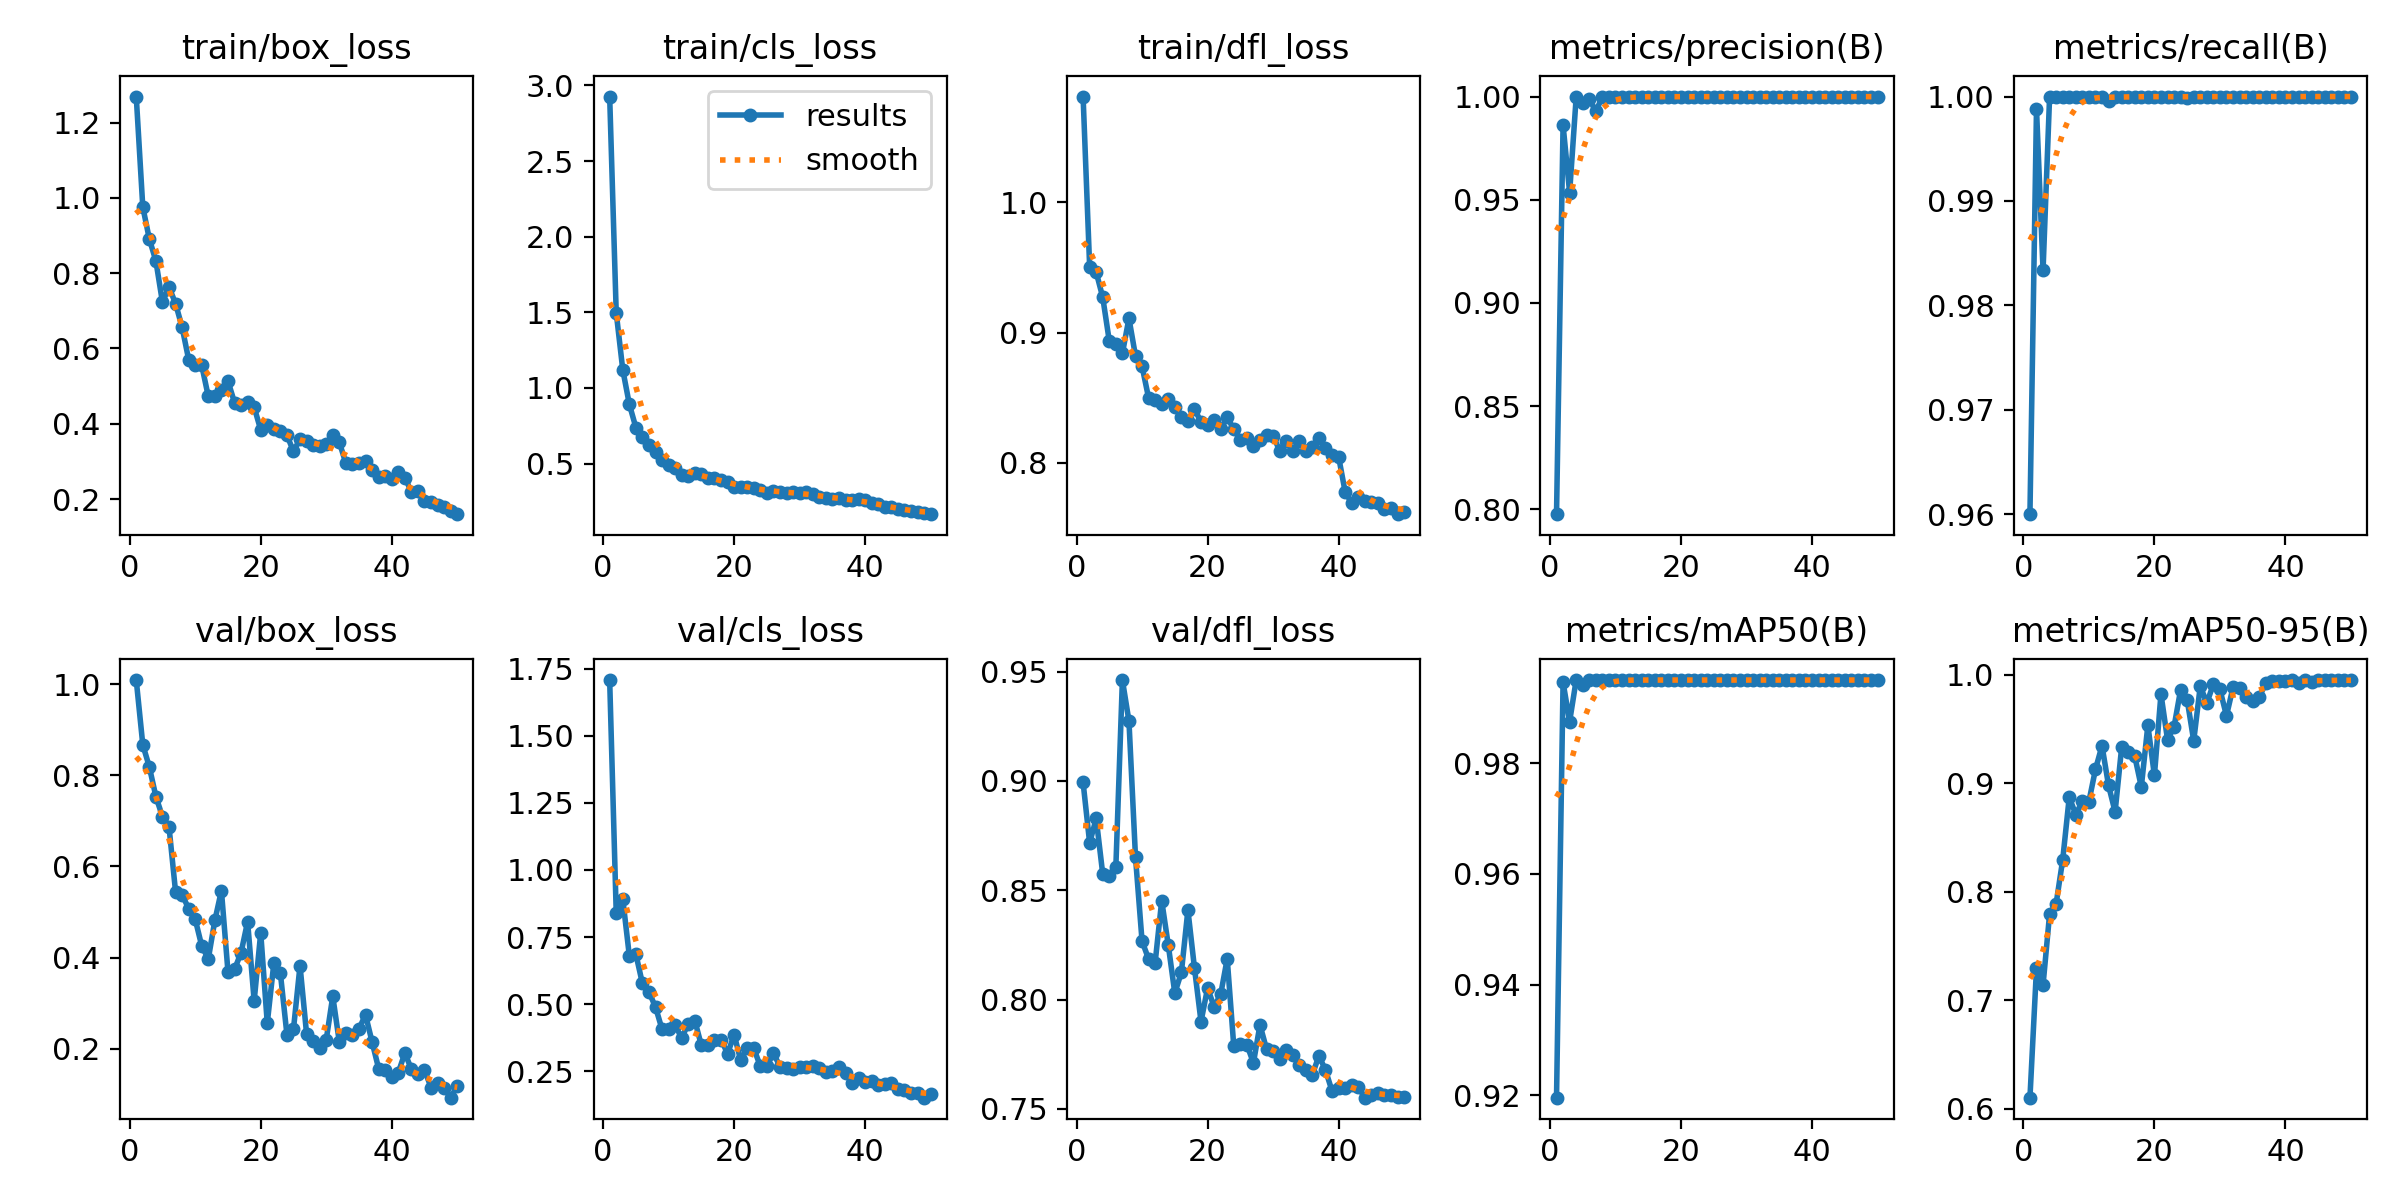

The file beside this chart, header and first rows:
epoch, time, train/box_loss, train/cls_loss, train/dfl_loss, metrics/precision(B), metrics/recall(B), metrics/mAP50(B), metrics/mAP50-95(B), val/box_loss, val/cls_loss, val/dfl_loss, lr/pg0, lr/pg1, lr/pg2
1, 41.41, 1.269, 2.927, 1.081, 0.7976, 0.96, 0.9196, 0.6101, 1.009, 1.708, 0.8993, 0.0006653, 0.0006653, 0.0006653
2, 76.85, 0.9756, 1.498, 0.9507, 0.9862, 0.9988, 0.9946, 0.7292, 0.8673, 0.8412, 0.8716, 0.001306, 0.001306, 0.001306
3, 112.2, 0.8906, 1.121, 0.9464, 0.9535, 0.9834, 0.9875, 0.714, 0.8185, 0.8918, 0.8828, 0.00192, 0.00192, 0.00192
4, 146.1, 0.8323, 0.8925, 0.927, 0.9996, 1, 0.995, 0.7793, 0.7535, 0.6801, 0.8574, 0.001881, 0.001881, 0.001881
5, 187.1, 0.7228, 0.7387, 0.8934, 0.9968, 1, 0.994, 0.789, 0.7096, 0.686, 0.8566, 0.001842, 0.001842, 0.001842
6, 228.3, 0.7634, 0.6747, 0.8909, 0.9988, 1, 0.995, 0.8293, 0.6873, 0.5767, 0.8606, 0.001802, 0.001802, 0.001802
7, 265.5, 0.7193, 0.6215, 0.884, 0.9928, 1, 0.995, 0.887, 0.5446, 0.5451, 0.9461, 0.001762, 0.001762, 0.001762
8, 300.1, 0.6565, 0.5788, 0.9109, 0.9999, 1, 0.995, 0.871, 0.5382, 0.4886, 0.9274, 0.001723, 0.001723, 0.001723
9, 334.2, 0.5706, 0.5232, 0.882, 0.9998, 1, 0.995, 0.8833, 0.5073, 0.4055, 0.8651, 0.001683, 0.001683, 0.001683
10, 368.4, 0.5554, 0.488, 0.874, 0.9998, 1, 0.995, 0.883, 0.4842, 0.4066, 0.8267, 0.001644, 0.001644, 0.001644
11, 403.7, 0.5549, 0.4734, 0.8497, 0.9999, 1, 0.995, 0.9126, 0.4253, 0.4202, 0.8185, 0.001604, 0.001604, 0.001604
12, 438.5, 0.4726, 0.4218, 0.8478, 0.9999, 1, 0.995, 0.9344, 0.3971, 0.3739, 0.8169, 0.001564, 0.001564, 0.001564
13, 472.5, 0.4731, 0.4203, 0.8452, 1, 0.9996, 0.995, 0.8978, 0.4816, 0.4269, 0.8452, 0.001525, 0.001525, 0.001525
14, 506.4, 0.491, 0.4387, 0.8488, 0.9998, 1, 0.995, 0.8735, 0.5469, 0.438, 0.825, 0.001485, 0.001485, 0.001485
15, 540.3, 0.5137, 0.4345, 0.8424, 0.9999, 1, 0.995, 0.933, 0.3694, 0.3459, 0.8029, 0.001446, 0.001446, 0.001446
16, 574, 0.4564, 0.4016, 0.835, 0.9998, 1, 0.995, 0.9282, 0.3739, 0.3468, 0.8124, 0.001406, 0.001406, 0.001406
17, 608.3, 0.4512, 0.4027, 0.8317, 1, 1, 0.995, 0.9247, 0.4108, 0.3678, 0.8409, 0.001366, 0.001366, 0.001366
18, 642.7, 0.4567, 0.3945, 0.8416, 0.9999, 1, 0.995, 0.8965, 0.4788, 0.3678, 0.8144, 0.001327, 0.001327, 0.001327
19, 677.7, 0.4443, 0.3815, 0.831, 0.9999, 1, 0.995, 0.9533, 0.3048, 0.3152, 0.7899, 0.001287, 0.001287, 0.001287
20, 711.3, 0.3837, 0.3459, 0.8292, 0.9999, 1, 0.995, 0.907, 0.4544, 0.3855, 0.8052, 0.001248, 0.001248, 0.001248
21, 746.5, 0.3955, 0.3479, 0.8326, 0.9999, 1, 0.995, 0.9821, 0.2558, 0.291, 0.7967, 0.001208, 0.001208, 0.001208
22, 781.1, 0.3856, 0.3451, 0.8257, 0.9999, 1, 0.995, 0.9401, 0.3871, 0.3357, 0.8023, 0.001168, 0.001168, 0.001168
23, 814.9, 0.3821, 0.3398, 0.835, 0.9999, 1, 0.995, 0.952, 0.3657, 0.3349, 0.8186, 0.001129, 0.001129, 0.001129
24, 849.9, 0.3698, 0.3225, 0.8256, 0.9999, 1, 0.995, 0.986, 0.2309, 0.2679, 0.7787, 0.001089, 0.001089, 0.001089
25, 883.9, 0.3268, 0.3044, 0.8176, 1, 0.9999, 0.995, 0.9768, 0.2428, 0.2692, 0.7798, 0.00105, 0.00105, 0.00105
26, 918, 0.3596, 0.3184, 0.8188, 0.9999, 1, 0.995, 0.939, 0.3821, 0.3163, 0.7794, 0.00101, 0.00101, 0.00101
27, 951, 0.354, 0.3144, 0.8131, 1, 1, 0.995, 0.9894, 0.2325, 0.2671, 0.771, 0.0009704, 0.0009704, 0.0009704
28, 986.3, 0.3445, 0.306, 0.8175, 1, 1, 0.995, 0.9738, 0.2177, 0.2629, 0.7884, 0.0009308, 0.0009308, 0.0009308
29, 1020, 0.3405, 0.3094, 0.8215, 0.9999, 1, 0.995, 0.9912, 0.2022, 0.2563, 0.7774, 0.0008912, 0.0008912, 0.0008912
30, 1053, 0.3458, 0.3081, 0.8208, 0.9999, 1, 0.995, 0.9863, 0.2197, 0.2649, 0.7764, 0.0008516, 0.0008516, 0.0008516
31, 1086, 0.3714, 0.3093, 0.8092, 0.9999, 1, 0.995, 0.9621, 0.315, 0.2662, 0.7726, 0.000812, 0.000812, 0.000812
32, 1118, 0.3508, 0.3023, 0.8167, 0.9999, 1, 0.995, 0.9883, 0.2143, 0.2698, 0.7771, 0.0007724, 0.0007724, 0.0007724
33, 1151, 0.2953, 0.2808, 0.8088, 0.9999, 1, 0.995, 0.9878, 0.2337, 0.2624, 0.7748, 0.0007328, 0.0007328, 0.0007328
34, 1183, 0.292, 0.276, 0.8164, 0.9999, 1, 0.995, 0.9792, 0.229, 0.2473, 0.7701, 0.0006932, 0.0006932, 0.0006932
35, 1216, 0.2957, 0.2671, 0.8092, 0.9999, 1, 0.995, 0.9761, 0.244, 0.2508, 0.7679, 0.0006536, 0.0006536, 0.0006536
36, 1248, 0.3008, 0.2723, 0.8119, 0.9999, 1, 0.995, 0.9792, 0.2741, 0.2665, 0.7656, 0.000614, 0.000614, 0.000614
37, 1282, 0.2767, 0.2587, 0.8188, 1, 1, 0.995, 0.9922, 0.2147, 0.2444, 0.7742, 0.0005744, 0.0005744, 0.0005744
38, 1317, 0.2585, 0.2608, 0.8116, 0.9999, 1, 0.995, 0.9938, 0.1562, 0.2045, 0.7677, 0.0005348, 0.0005348, 0.0005348
39, 1348, 0.2625, 0.2693, 0.8062, 0.9999, 1, 0.995, 0.9945, 0.153, 0.2261, 0.7581, 0.0004952, 0.0004952, 0.0004952
40, 1378, 0.2533, 0.2591, 0.8046, 0.9999, 1, 0.995, 0.9945, 0.1372, 0.2089, 0.7597, 0.0004556, 0.0004556, 0.0004556
41, 1423, 0.273, 0.2422, 0.7776, 0.9999, 1, 0.995, 0.9949, 0.1472, 0.2125, 0.7596, 0.000416, 0.000416, 0.000416
42, 1453, 0.2574, 0.236, 0.7689, 0.9999, 1, 0.995, 0.9926, 0.1903, 0.1984, 0.7611, 0.0003764, 0.0003764, 0.0003764
43, 1483, 0.2193, 0.2136, 0.774, 0.9999, 1, 0.995, 0.9947, 0.155, 0.2028, 0.76, 0.0003368, 0.0003368, 0.0003368
44, 1513, 0.2214, 0.212, 0.7707, 1, 1, 0.995, 0.9934, 0.1446, 0.2041, 0.7551, 0.0002972, 0.0002972, 0.0002972
45, 1543, 0.194, 0.1977, 0.7699, 0.9999, 1, 0.995, 0.995, 0.1534, 0.1838, 0.7561, 0.0002576, 0.0002576, 0.0002576
46, 1573, 0.1913, 0.1921, 0.7691, 0.9999, 1, 0.995, 0.9948, 0.1146, 0.1781, 0.7572, 0.000218, 0.000218, 0.000218
47, 1603, 0.1835, 0.1865, 0.7648, 0.9999, 1, 0.995, 0.9948, 0.1249, 0.1669, 0.7563, 0.0001784, 0.0001784, 0.0001784
48, 1634, 0.1798, 0.1803, 0.765, 1, 1, 0.995, 0.995, 0.113, 0.1697, 0.7565, 0.0001388, 0.0001388, 0.0001388
49, 1664, 0.1698, 0.1736, 0.7604, 1, 1, 0.995, 0.9948, 0.0923, 0.1509, 0.7555, 9.92e-05, 9.92e-05, 9.92e-05
50, 1694, 0.1601, 0.1658, 0.7621, 1, 1, 0.995, 0.9948, 0.1182, 0.1629, 0.7553, 5.96e-05, 5.96e-05, 5.96e-05
